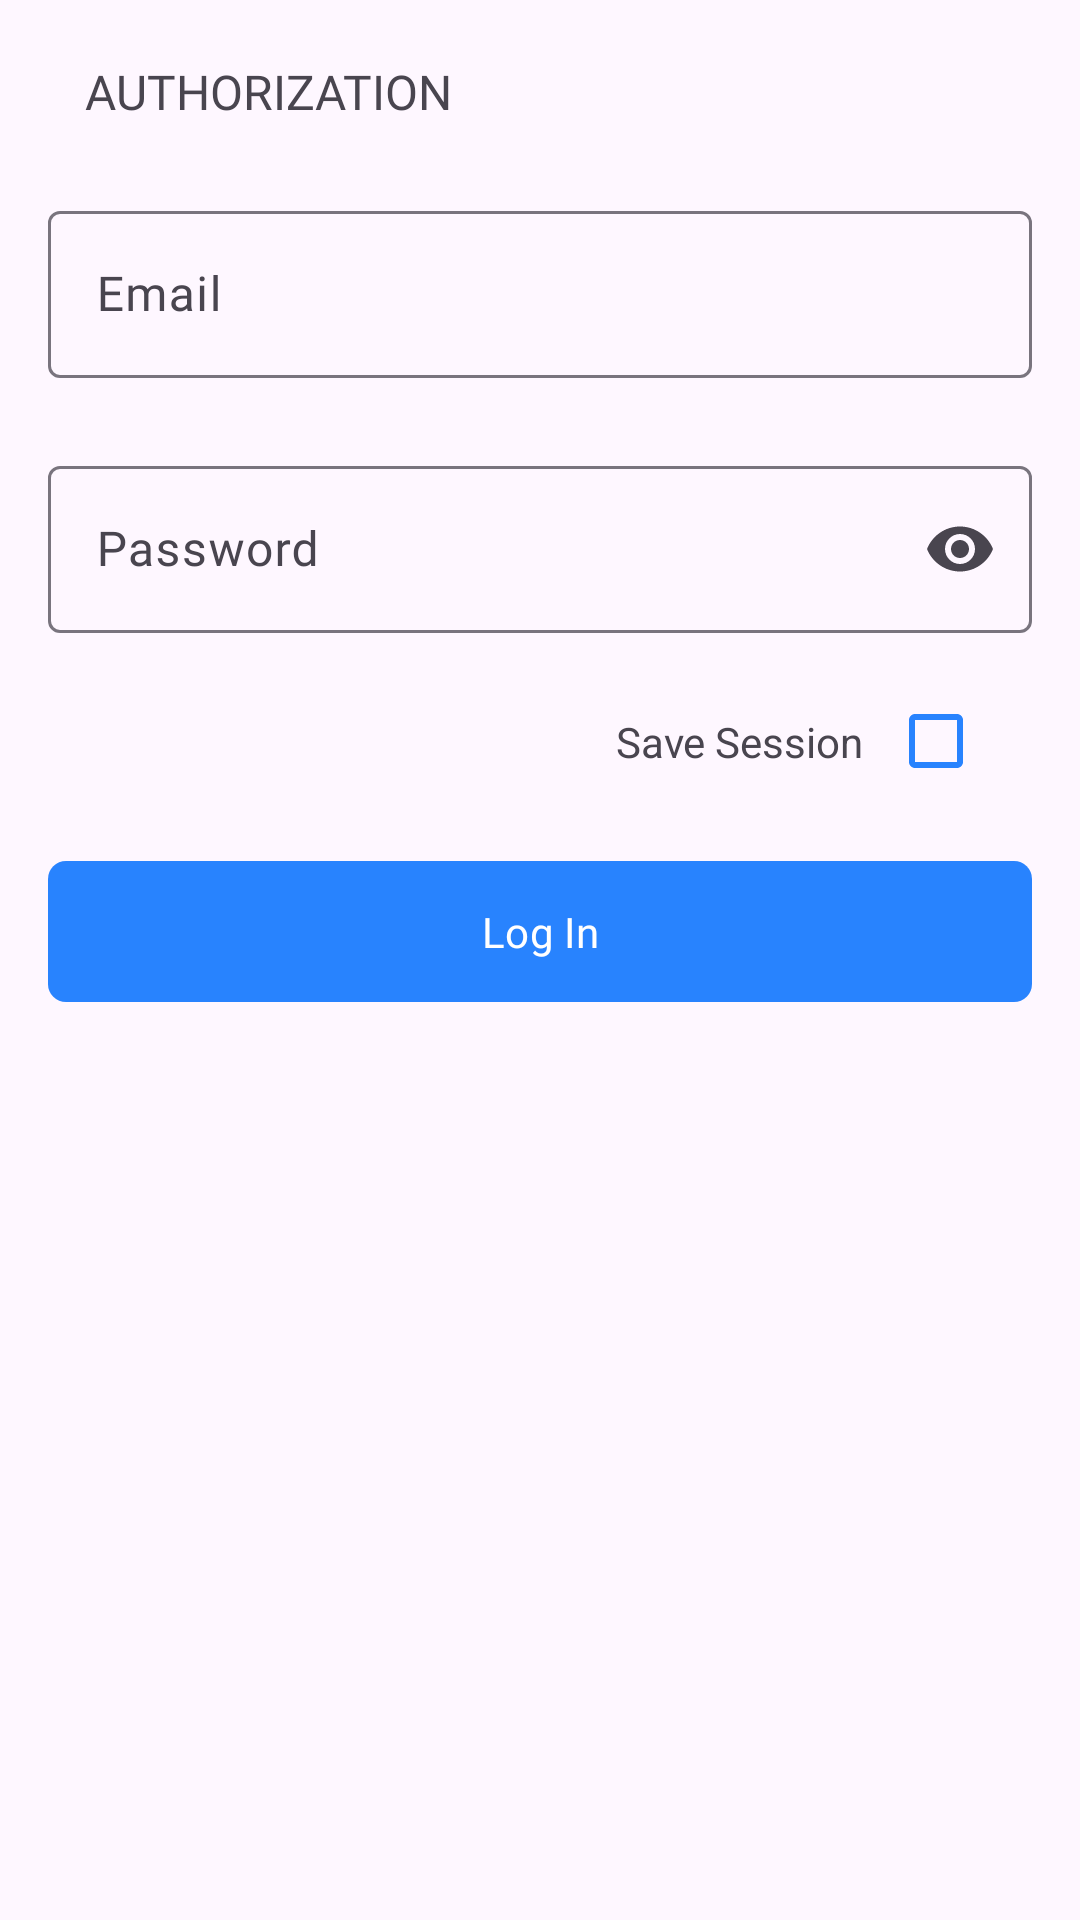

Reconstruct the res/layout file that produces this screen, plus the resources it refers to.
<!-- AndroidManifest.xml: application theme Theme.Tbilisi_Parking_FINAL_EXM -->
<!-- res/layout/fragment_log_in.xml -->
<?xml version="1.0" encoding="utf-8"?>
<ScrollView xmlns:android="http://schemas.android.com/apk/res/android"
    xmlns:app="http://schemas.android.com/apk/res-auto"
    xmlns:tools="http://schemas.android.com/tools"
    android:layout_width="match_parent"
    android:layout_height="match_parent"
    tools:context=".presentation.screen.log_in.LogInFragment">


    <androidx.constraintlayout.widget.ConstraintLayout
        android:id="@+id/logInFragmentLayoutContainer"
        style="@style/customLayoutPadding"
        android:layout_width="match_parent"
        android:layout_height="wrap_content">

        <include
            android:id="@+id/progressBar"
            layout="@layout/loading_layout" />

        <androidx.appcompat.widget.AppCompatImageButton
            android:id="@+id/btn_back_arrow"
            style="@style/customButtonArrow"
            android:layout_width="wrap_content"
            android:layout_height="wrap_content"
            android:src="@drawable/ic_back_arrow"
            app:layout_constraintStart_toStartOf="parent"
            app:layout_constraintTop_toTopOf="parent" />

        <androidx.appcompat.widget.AppCompatTextView
            android:id="@+id/tvAuthorization"
            style="@style/customPageTitle"
            android:layout_width="wrap_content"
            android:layout_height="wrap_content"
            android:text="@string/authorization"
            app:layout_constraintBottom_toBottomOf="@id/btn_back_arrow"
            app:layout_constraintStart_toEndOf="@id/btn_back_arrow"
            app:layout_constraintTop_toTopOf="@id/btn_back_arrow" />

        <com.google.android.material.textfield.TextInputLayout
            android:id="@+id/etEmail"
            android:layout_width="match_parent"
            android:layout_height="wrap_content"
            android:layout_marginTop="@dimen/margin_large"
            app:layout_constraintEnd_toEndOf="parent"
            app:layout_constraintStart_toStartOf="parent"
            app:layout_constraintTop_toBottomOf="@id/tvAuthorization">

            <com.google.android.material.textfield.TextInputEditText
                android:id="@+id/etEmailInput"
                android:layout_width="match_parent"
                android:layout_height="match_parent"
                android:fontFamily="@font/open_sans_regular"
                android:hint="@string/email"
                android:inputType="textEmailAddress" />

        </com.google.android.material.textfield.TextInputLayout>

        <com.google.android.material.textfield.TextInputLayout
            android:id="@+id/etPassword"
            android:layout_width="match_parent"
            android:layout_height="wrap_content"
            android:layout_marginTop="@dimen/margin_large"
            app:endIconMode="password_toggle"
            app:layout_constraintEnd_toEndOf="parent"
            app:layout_constraintStart_toStartOf="parent"
            app:layout_constraintTop_toBottomOf="@id/etEmail">

            <com.google.android.material.textfield.TextInputEditText
                android:id="@+id/etPasswordInput"
                android:layout_width="match_parent"
                android:layout_height="match_parent"
                android:fontFamily="@font/open_sans_regular"
                android:hint="@string/password"
                android:inputType="textPassword" />

        </com.google.android.material.textfield.TextInputLayout>

        <androidx.appcompat.widget.AppCompatTextView
            android:id="@+id/tvSaveSession"
            android:layout_width="wrap_content"
            android:layout_height="wrap_content"
            android:layout_marginEnd="@dimen/margin_small"
            android:text="@string/save_session"
            app:layout_constraintBottom_toBottomOf="@id/checkBox"
            app:layout_constraintEnd_toStartOf="@id/checkBox"
            app:layout_constraintTop_toBottomOf="@id/etPassword"
            app:layout_constraintTop_toTopOf="@id/checkBox" />

        <CheckBox
            android:id="@+id/checkBox"
            style="@style/checkBoxStyle"
            android:layout_width="wrap_content"
            android:layout_height="wrap_content"
            android:layout_marginTop="@dimen/margin_medium_plus"
            android:layout_marginEnd="@dimen/margin_medium"
            app:layout_constraintEnd_toEndOf="parent"
            app:layout_constraintTop_toBottomOf="@id/etPassword" />

        <com.google.android.material.button.MaterialButton
            android:id="@+id/btnLogIn"
            style="@style/customButtonMaterial"
            android:layout_width="match_parent"
            android:layout_height="wrap_content"
            android:layout_marginTop="@dimen/margin_medium_plus"
            android:text="@string/log_in"
            app:layout_constraintEnd_toEndOf="parent"
            app:layout_constraintStart_toStartOf="parent"
            app:layout_constraintTop_toBottomOf="@id/checkBox" />

    </androidx.constraintlayout.widget.ConstraintLayout>

</ScrollView>
<!-- res/layout/loading_layout.xml (included above) -->
<?xml version="1.0" encoding="utf-8"?>
<com.airbnb.lottie.LottieAnimationView xmlns:android="http://schemas.android.com/apk/res/android"
    xmlns:app="http://schemas.android.com/apk/res-auto"
    android:id="@+id/animationView"
    android:layout_width="match_parent"
    android:layout_height="match_parent"
    android:visibility="invisible"
    app:layout_constraintBottom_toBottomOf="parent"
    app:layout_constraintEnd_toEndOf="parent"
    app:layout_constraintStart_toStartOf="parent"
    app:layout_constraintTop_toTopOf="parent"
    app:lottie_autoPlay="true"
    app:lottie_loop="true"
    app:lottie_rawRes="@raw/loading" />
<!-- resources referenced by this layout -->
<resources>
  <dimen name="margin_large">24dp</dimen>
  <dimen name="margin_medium">16dp</dimen>
  <dimen name="margin_medium_plus">20dp</dimen>
  <dimen name="margin_small">8dp</dimen>
  <string name="authorization">AUTHORIZATION</string>
  <string name="email">Email</string>
  <string name="log_in">Log In</string>
  <string name="password">Password</string>
  <string name="save_session">Save Session</string>
  <style name="checkBoxStyle">
          <item name="android:layout_marginStart">@dimen/margin_negative_small</item>
          <item name="buttonTint">@color/blue</item>
          <item name="android:minWidth">0dp</item>
          <item name="android:minHeight">0dp</item>
      </style>
  <style name="customButtonArrow" parent="customButton">
          <item name="tint">?android:attr/textColorPrimary</item>
      </style>
  <style name="customButtonMaterial">
          <item name="fontFamily">@font/open_sans_regular</item>
          <item name="android:textAllCaps">false</item>
          <item name="cornerRadius">@dimen/padding_small</item>
          <item name="android:padding">@dimen/padding_standard</item>
      </style>
  <style name="customLayoutPadding">
          <item name="android:paddingTop">@dimen/padding_extra_large</item>
          <item name="android:paddingBottom">@dimen/padding_extra_large</item>
          <item name="android:paddingStart">@dimen/padding_large</item>
          <item name="android:paddingEnd">@dimen/padding_large</item>
      </style>
  <style name="customPageTitle">
          <item name="fontFamily">@font/open_sans_regular</item>
          <item name="android:layout_marginStart">@dimen/margin_small</item>
          <item name="android:textAllCaps">true</item>
          <item name="android:textSize">@dimen/text_size_medium</item>
      </style>
  <style name="Theme.Tbilisi_Parking_FINAL_EXM" parent="Base.Theme.Tbilisi_Parking_FINAL_EXM" />
  <dimen name="margin_negative_small">-6dp</dimen>
  <color name="blue">#2883FE</color>
  <style name="customButton">
          <item name="android:background">?android:attr/selectableItemBackgroundBorderless</item>
          <item name="android:padding">@dimen/padding_small</item>
          <item name="android:minWidth">0dp</item>
          <item name="android:layout_marginStart">@dimen/margin_negative_standard</item>
          <item name="android:minHeight">0dp</item>
      </style>
  <dimen name="padding_small">6dp</dimen>
  <dimen name="padding_standard">14dp</dimen>
  <dimen name="padding_extra_large">24dp</dimen>
  <dimen name="padding_large">16dp</dimen>
  <dimen name="text_size_medium">16sp</dimen>
  <style name="Base.Theme.Tbilisi_Parking_FINAL_EXM" parent="Theme.Material3.DayNight.NoActionBar">
          <item name="colorPrimary">@color/blue</item>
      </style>
  <dimen name="margin_negative_standard">-8dp</dimen>
</resources>
